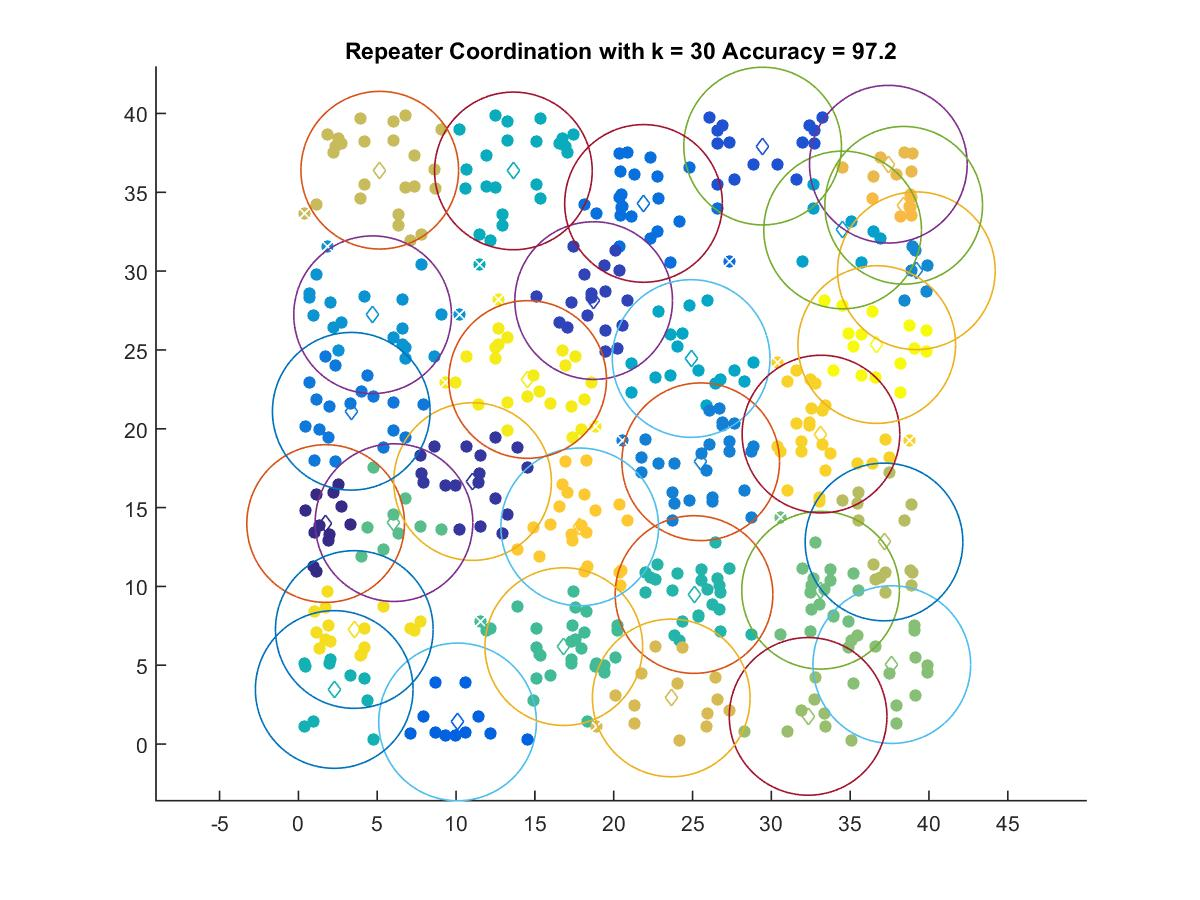

Source data for this figure (header and first rows):
1.7285, 13.989
11.05, 16.65
18.73, 28.13
29.45, 37.93
10.1, 1.404
21.89, 34.29
3.353, 21.11
25.52, 17.91
39.2, 30.02
4.706, 27.23
34.52, 32.61
24.91, 24.46
13.64, 36.36
2.271, 3.462
25.09, 9.485
16.84, 6.181
6.063, 14.05
33.12, 9.758
37.64, 5.041
32.33, 1.755
37.15, 12.82
5.16, 36.4
23.65, 2.926
37.42, 36.78
38.4, 34.18
17.85, 13.78
33.15, 19.66
3.546, 7.267
14.54, 23.13
36.69, 25.34
